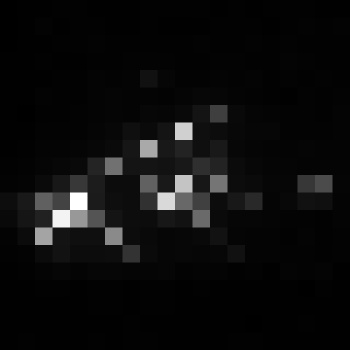

Data behind this chart, as committed beside it:
, xmin, ymin, lat, lon, area, perimeter, max_nanowatts, min_nanowatts, moonlight_illumination, clear_sky_confidence, mean_nanowatts
0, 1100, 3427, -6.713, -6.713, 1.0, 0.0, 41.29, 0.1199, 11.84, 0.0, 2.791
